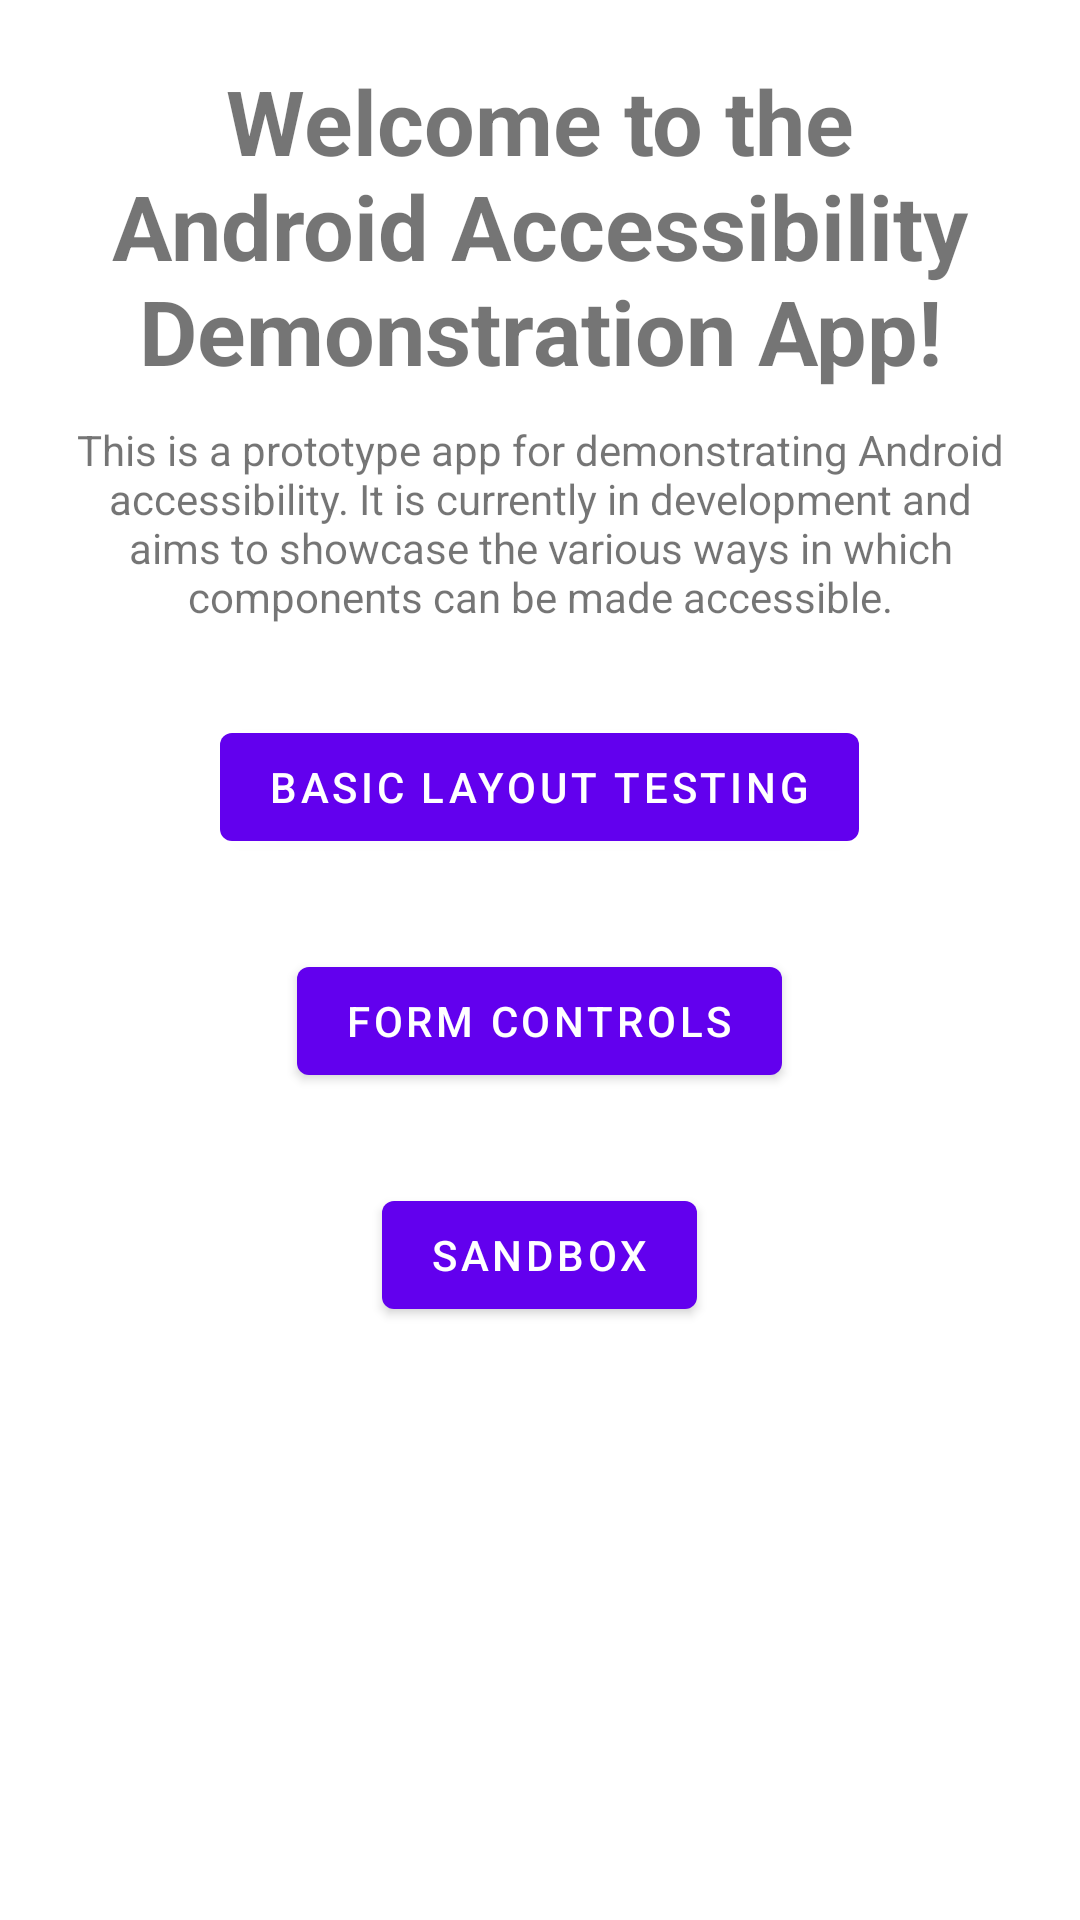

Produce the Android XML layout that renders to this screen, including the resource entries it uses.
<!-- AndroidManifest.xml: activity theme Theme.DemoApp.NoActionBar -->
<!-- res/layout/activity_main.xml -->
<?xml version="1.0" encoding="utf-8"?>
<ScrollView xmlns:android="http://schemas.android.com/apk/res/android"
    android:layout_width="match_parent"
    android:layout_height="match_parent" >

    <LinearLayout
        android:layout_width="match_parent"
        android:layout_height="wrap_content"
        android:padding="20dp"
        android:orientation="vertical" >

    <TextView
        android:id="@+id/textViewWelcomeHeading"
        android:layout_width="match_parent"
        android:layout_height="wrap_content"
        android:layout_gravity="center_horizontal
"       android:gravity="center_horizontal"
        android:textSize="30sp"
        android:textStyle="bold"
        android:text="@string/text_WelcomeHeading"
        android:accessibilityHeading="true"/>

    <TextView
        android:id="@+id/textViewWelcomeMessage"
        android:layout_width="match_parent"
        android:layout_height="wrap_content"
        android:layout_gravity="center_horizontal
"       android:gravity="center_horizontal"
        android:layout_marginTop="10dp"
        android:textSize="14sp"
        android:text="@string/text_WelcomeMessage" />

    <Button
        android:id="@+id/buttonMoveBasicLayoutTesting"
        android:layout_width="wrap_content"
        android:layout_height="wrap_content"
        android:layout_gravity="center_horizontal"
        android:layout_marginTop="30dp"
        android:onClick="moveBasicLayoutTesting"
        android:text="@string/buttonBasicLayoutTesting" />

    <Button
        android:id="@+id/buttonMoveFormControls"
        android:layout_width="wrap_content"
        android:layout_height="wrap_content"
        android:layout_gravity="center_horizontal"
        android:layout_marginTop="30dp"
        android:onClick="moveFormControls"
        android:text="@string/buttonForm_controls" />

    <Button
        android:id="@+id/buttonMoveSandbox"
        android:layout_width="wrap_content"
        android:layout_height="wrap_content"
        android:layout_gravity="center_horizontal"
        android:layout_marginTop="30dp"
        android:onClick="moveSandbox"
        android:text="@string/buttonSandbox" />


</LinearLayout>
</ScrollView>
<!-- resources referenced by this layout -->
<resources>
  <string name="buttonBasicLayoutTesting">Basic Layout Testing</string>
  <string name="buttonForm_controls">Form Controls</string>
  <string name="buttonSandbox">Sandbox</string>
  <string name="text_WelcomeHeading">Welcome to the Android Accessibility Demonstration App!</string>
  <string name="text_WelcomeMessage">This is a prototype app for demonstrating Android accessibility. It is currently in development and aims to showcase the various ways in which components can be made accessible.</string>
  <style name="Theme.DemoApp.NoActionBar">
          <item name="windowActionBar">false</item>
          <item name="windowNoTitle">true</item>
      </style>
</resources>
